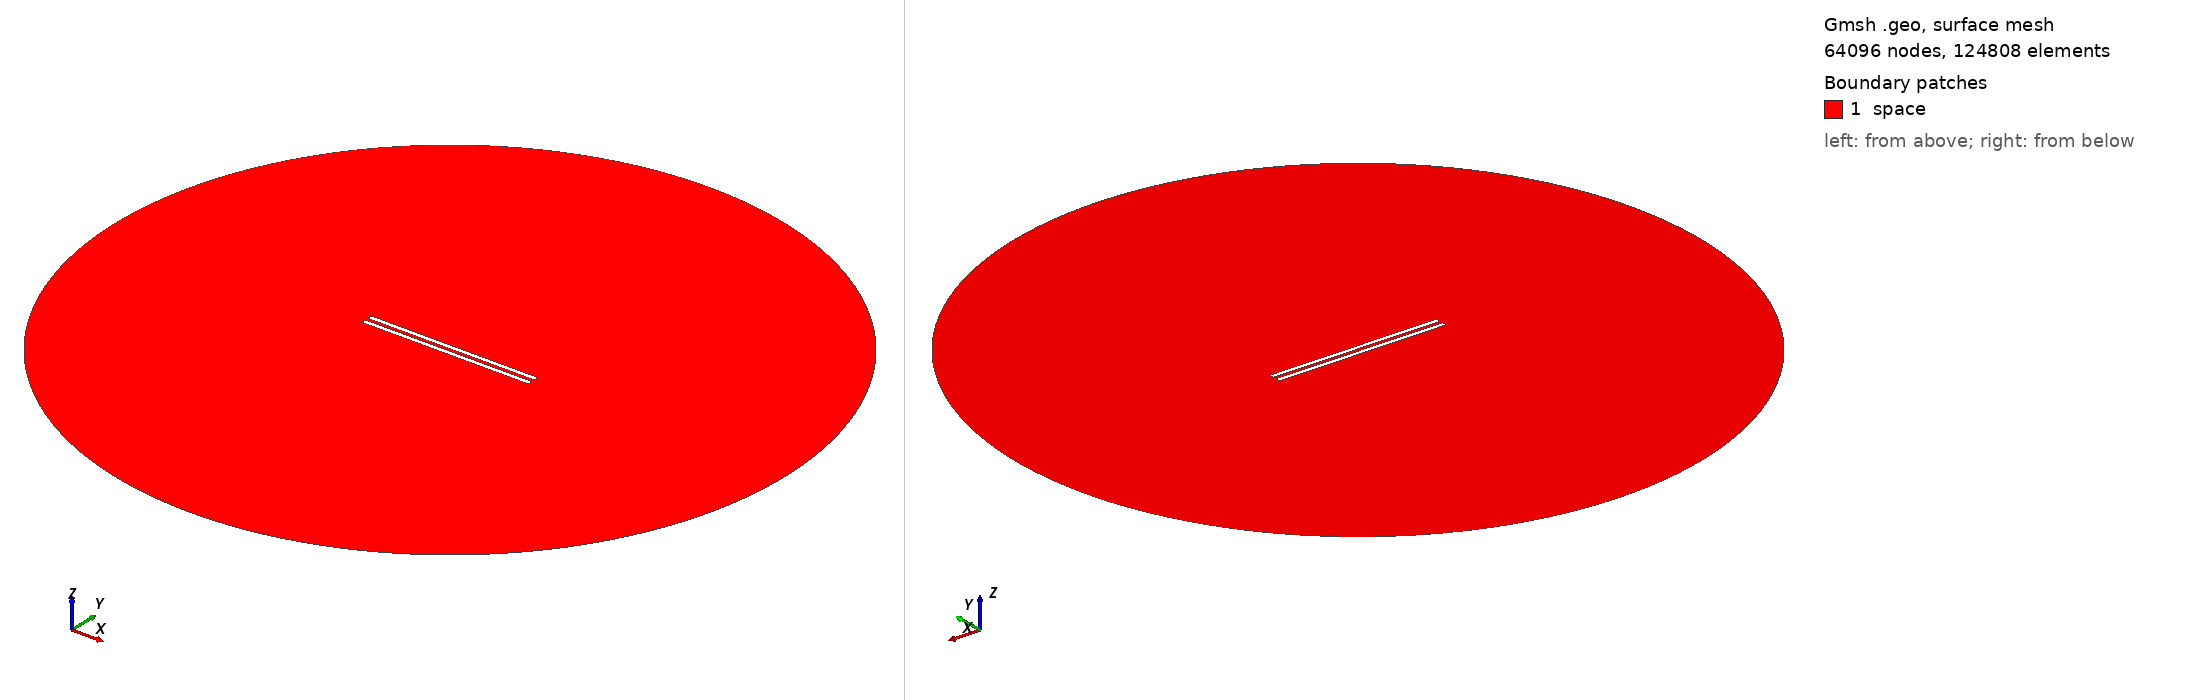

Gmsh geometry script, surface-meshed: 64096 nodes, 124808 surface elements. Boundary patches (legend numbers): 1 space. Left view from above one corner, right view from below the opposite corner. Legend entries are the model's physical surfaces. The drawing asked Gmsh for element sizes between 1% and 20% of the model's largest extent; the script's own settings can give other sizes.

=== geometry_overetch_0.6.geo (drawn) ===
// Set the geometry kernel
SetFactory("OpenCASCADE");

//---------------------------------------
// Rectangles
//---------------------------------------

// Rectangle 1 (top)
Point(1) = {-49.4, 1, 0, 1.0};
Point(2) = {49.4, 1, 0, 1.0};
Point(3) = {49.4, 3.8, 0, 1.0};
Point(4) = {-49.4, 3.8, 0, 1.0};

Line(1) = {1, 2};
Line(2) = {2, 3};
Line(3) = {3, 4};
Line(4) = {4, 1};

Line Loop(1) = {1, 2, 3, 4};
Plane Surface(1) = {1};

Rotate { {0, 0, 1}, {-49.4, 1, 0}, 0 } {
  Surface{1};
}

// Rectangle 2 (bottom)
Point(5) = {-49.4, -1, 0, 1.0};
Point(6) = {49.4, -1, 0, 1.0};
Point(7) = {49.4, -3.8, 0, 1.0};
Point(8) = {-49.4, -3.8, 0, 1.0};

Line(5) = {5, 6};
Line(6) = {6, 7};
Line(7) = {7, 8};
Line(8) = {8, 5};

Line Loop(2) = {5, 6, 7, 8};
Plane Surface(2) = {2}; 


//---------------------------------------
// Circle
//---------------------------------------

// Define points
Point(9) = {0, 0, 0};        // Center
Point(10) = {200, 0, 0};     // Start point
Point(11) = {0, 200, 0};     // 90 degrees
Point(12) = {-200, 0, 0};    // 180 degrees
Point(13) = {0, -200, 0};    // 270 degrees

// Define circle arcs (each needs start, center, end)
Circle(9) = {10, 9, 11};
Circle(10) = {11, 9, 12};
Circle(11) = {12, 9, 13};
Circle(12) = {13, 9, 10};

// Define curve loop and surface if needed
Curve Loop(3) = {9, 10, 11, 12};
Surface(3) = {3};

//---------------------------------------
// Define Physical Groups
//---------------------------------------                

//--- Physical Curves
// Physical groups for boundaries
Physical Line("upper_plate", 10) = {1, 2, 3, 4};
Physical Line("lower_plate", 11) = {5, 6, 7, 8};
Physical Line("boundary", 20) = {9, 10, 11, 12};  

// Subtract Rectangles from Circle
BooleanDifference{ Surface{3}; Delete; }{ Surface{1}; Surface{2}; Delete; }
//--- Physical Surfaces
Physical Surface("space", 30) = {3};


//---------------------------------------
// Fine mesh near the plates
//--------------------------------------- 

// Define a distance field for mesh refinement
Field[1] = Distance;
Field[1].CurvesList = {1, 2, 3, 4, 5, 6, 7, 8};  // Rectangle curves
Field[1].NumPointsPerCurve = 200;

// Define threshold field to control mesh size based on distance to attractor
Field[2] = Threshold;
Field[2].IField = 1;
Field[2].LcMin = 0.1; // Minimum element size near the attractor
Field[2].LcMax = 10;  // Maximum element size away from the attractor
Field[2].DistMin = 0.01;
Field[2].DistMax = 40;

Background Field = 2;

//---------------------------------------
// 6. Generate the Mesh
//---------------------------------------
Mesh 2;  // 2D mesh generation
